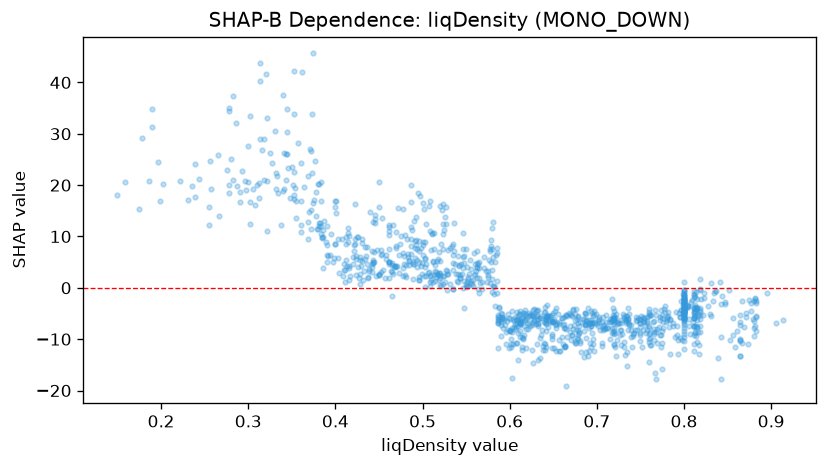

The file beside this chart, header and first rows:
feature_value, shap_value
0.8, -2.255
0.82, -2.223
0.762, -5.305
0.804, -3.573
0.243, 21.19
0.8, -3.938
0.67, -5.269
0.771, -7.714
0.651, -6.036
0.871, -4.865
0.52, 1.931
0.51, 2.525
0.579, 5.085
0.72, -6.884
0.482, 9.548
0.265, 25.86
0.278, 18.4
0.627, -4.244
0.631, -6.265
0.665, -5.327
0.583, -3.623
0.546, -0.001589
0.883, -5.699
0.662, -7.869
0.404, 2.946
0.548, 4.797
0.883, -8.409
0.703, -5.651
0.547, 1.392
0.632, -13.99
0.464, 3.214
0.847, -3.246
0.736, -3.866
0.8, -1.05
0.612, -9.586
0.34, 37.58
0.542, 4.28
0.286, 32.14
0.343, 25.98
0.72, -8.335
0.508, 2.267
0.56, 4.656
0.8, -2.502
0.794, -4.9
0.811, -7.633
0.452, 3.095
0.45, 2.548
0.8, -5.558
0.769, -10.8
0.598, -5.147
0.697, -6.673
0.809, -2.296
0.45, 20.53
0.439, 3.324
0.758, -6.425
0.527, 12.39
0.755, -7.299
0.754, -5.933
0.443, 4.843
0.676, -8.151
... 1,088 more rows
